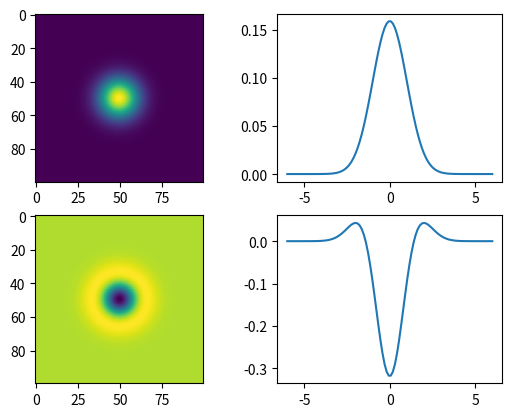

The matplotlib source for this figure:
import numpy as np
import matplotlib.pyplot as plt

size = 100
sigma_x = 1.
sigma_y = 1.

x = np.linspace(-6, 6, size)
y = np.linspace(-6, 6, size)

x, y = np.meshgrid(x, y)
z = (1/(2*np.pi*sigma_x*sigma_y) * np.exp(-(x**2/(2*sigma_x**2)
     + y**2/(2*sigma_y**2))))
z1 = z * -2 * (1 - (x**2/(2*sigma_x**2) + y**2/(2*sigma_y**2)))

x0 = 0
y = np.linspace(-6, 6, size)
zt = (1/(2*np.pi*sigma_x*sigma_y) * np.exp(-(x0**2/(2*sigma_x**2)
     + y**2/(2*sigma_y**2))))
z1t = zt *  -2 * (1 - (x0**2/(2*sigma_x**2) + y**2/(2*sigma_y**2)))

ax0 = plt.subplot(221)
ax0.imshow(z)
ax1 = plt.subplot(222)
ax1.plot(y,zt)
ax2 = plt.subplot(223)
ax2.imshow(z1)
ax3 = plt.subplot(224)
ax3.plot(y,z1t)
plt.savefig("Log.png")
plt.show()

